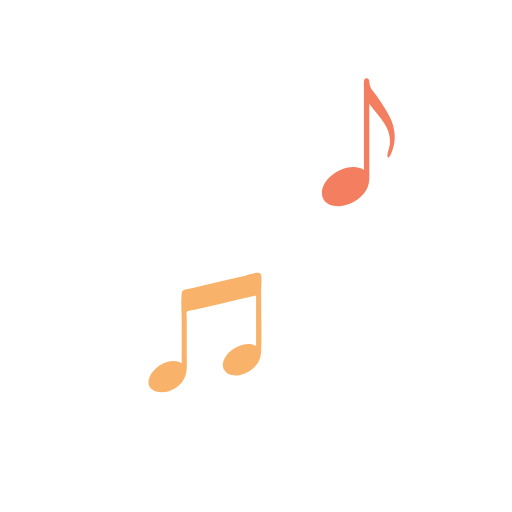
t = 0.00 s
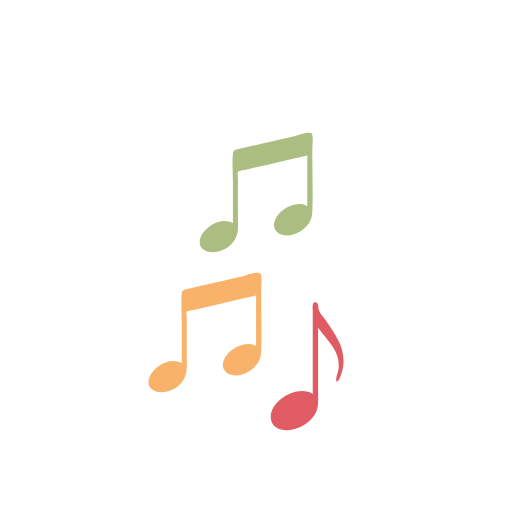
t = 0.36 s
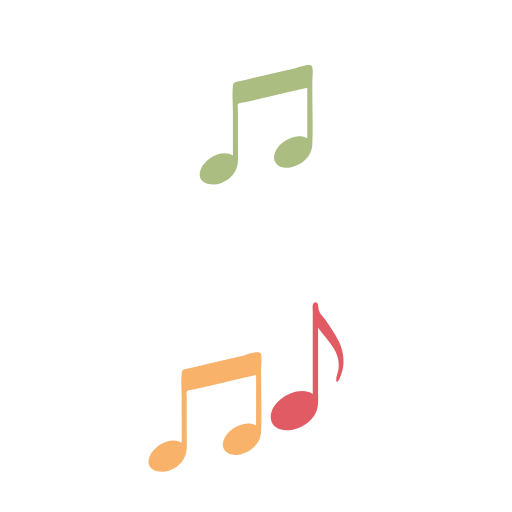
t = 0.54 s
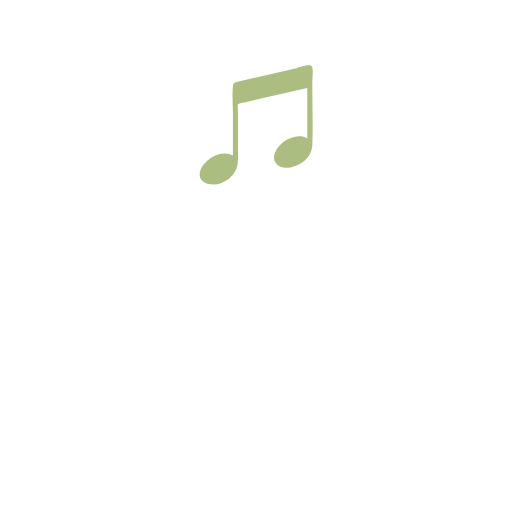
t = 0.89 s
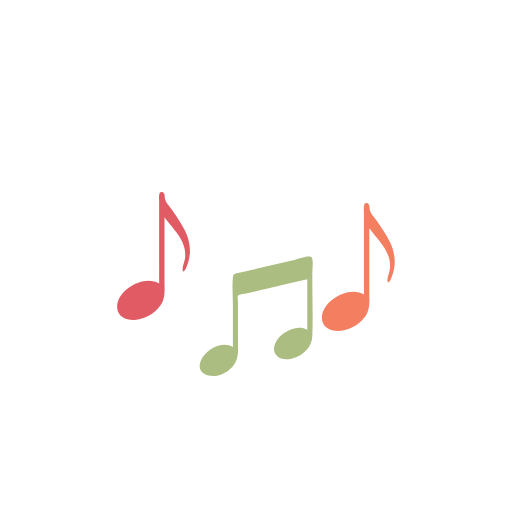
t = 1.25 s
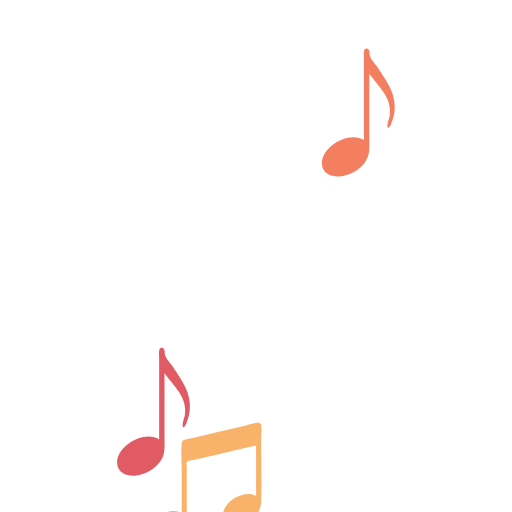
t = 1.52 s

The animated SVG that drew these frames (rendered in a browser with its animation timeline set to each time). Animation: 5 SMIL elements (animateTransform=5); one cycle of 1.79 s, repeats indefinitely.

<svg xmlns="http://www.w3.org/2000/svg" xmlns:xlink="http://www.w3.org/1999/xlink" style="margin:auto;display:block;" width="200px" height="200px" viewBox="0 0 100 100" preserveAspectRatio="xMidYMid">
<path transform="translate(30,130)" fill="#e15b64" d="M6.999-2.173c-0.21-1.843-1.216-3.542-2.21-5.061C4.291-7.995,3.814-8.771,3.242-9.477 c-0.389-0.479-0.799-0.955-0.985-1.554c-0.13-0.42,0.033-1.539-0.704-1.467c-0.359,0.035-0.418,0.337-0.471,0.621 c-0.072,0.38,0,0.842,0,1.227c0,4.1,0,8.199,0,12.299c0,1.247,0,2.495,0,3.742c-2.884-1.873-8.377,1.23-8.197,4.705 c0.091,1.754,1.807,2.481,3.362,2.395c1.974-0.108,3.983-1.249,5.113-2.868c1-1.434,0.769-3.163,0.769-4.822 c0-2.398,0-4.797,0-7.195c0-1.72,0-3.439,0-5.159c1.769,2.454,4.472,4.668,4.002,8.037C6.038,1.149,5.681,1.832,5.665,2.494 C5.639,3.53,6.145,2.799,6.343,2.349C6.99,0.875,7.253-0.575,6.999-2.173z">
	<animateTransform attributeName="transform" type="translate" keyTimes="0;0;0.2;0.4;1" values="30 130;30 130;30 50;30 130;30 130;" keySplines="0 0 1 1;0 0.5 0.5 1;0.5 0 1 0.5;0 0 1 1" calcMode="spline" dur="1.7857142857142856s" repeatCount="indefinite" begin="-0.8928571428571428s"></animateTransform>
</path>
<path transform="translate(70,20)" fill="#f47e60" d="M6.999-2.173c-0.21-1.843-1.216-3.542-2.21-5.061C4.291-7.995,3.814-8.771,3.242-9.477 c-0.389-0.479-0.799-0.955-0.985-1.554c-0.13-0.42,0.033-1.539-0.704-1.467c-0.359,0.035-0.418,0.337-0.471,0.621 c-0.072,0.38,0,0.842,0,1.227c0,4.1,0,8.199,0,12.299c0,1.247,0,2.495,0,3.742c-2.884-1.873-8.377,1.23-8.197,4.705 c0.091,1.754,1.807,2.481,3.362,2.395c1.974-0.108,3.983-1.249,5.113-2.868c1-1.434,0.769-3.163,0.769-4.822 c0-2.398,0-4.797,0-7.195c0-1.72,0-3.439,0-5.159c1.769,2.454,4.472,4.668,4.002,8.037C6.038,1.149,5.681,1.832,5.665,2.494 C5.639,3.53,6.145,2.799,6.343,2.349C6.99,0.875,7.253-0.575,6.999-2.173z">
	<animateTransform attributeName="transform" type="translate" keyTimes="0;0.1;0.4;0.7;1" values="70 130;70 130;70 20;70 130;70 130;" keySplines="0 0 1 1;0 0.5 0.5 1;0.5 0 1 0.5;0 0 1 1" calcMode="spline" dur="1.7857142857142856s" repeatCount="indefinite" begin="-0.8928571428571428s"></animateTransform>
</path>
<path transform="translate(40,60)" fill="#f8b26a" d="M10.988-11.314c-0.201-0.914-2.865,0.152-3.31,0.255c-2.865,0.661-5.73,1.322-8.594,1.983 C-1.873-8.855-2.84-8.658-3.791-8.413c-0.481,0.124-0.664,0.217-0.719,0.77c-0.18,1.819,0,3.786,0,5.621c0,2.663,0,5.325,0,7.988 c-2.146-1.278-5.411,0.577-6.269,2.683c-1.074,2.636,1.925,3.462,3.907,2.736c1.954-0.715,3.253-2.269,3.343-4.333 c0.046-1.037,0-2.087,0-3.125c0-1.638,0-3.276,0-4.914c0-0.673,0-1.346,0-2.019c0-0.215-0.116-0.848,0-1.036 c0.17-0.277,1.196-0.348,1.535-0.427c1.425-0.329,2.849-0.657,4.274-0.986c2.579-0.595,5.158-1.19,7.737-1.786 c0,3.284,0,6.569,0,9.853c-1.64-0.977-3.949-0.013-5.2,1.179c-0.958,0.913-1.87,2.579-0.84,3.778 c1.198,1.393,3.567,0.71,4.866-0.135C10.164,6.578,10.936,5.347,11,3.788c0.148-3.605,0-7.245,0-10.853c0-0.415,0-0.829,0-1.244 C11-9.247,11.189-10.396,10.988-11.314z">
	<animateTransform attributeName="transform" type="translate" keyTimes="0;0.3;0.6;0.9;1" values="40 130;40 130;40 60;40 130;40 130;" keySplines="0 0 1 1;0 0.5 0.5 1;0.5 0 1 0.5;0 0 1 1" calcMode="spline" dur="1.7857142857142856s" repeatCount="indefinite" begin="-0.8928571428571428s"></animateTransform>
</path>
<path transform="translate(60,130)" fill="#e15b64" d="M6.999-2.173c-0.21-1.843-1.216-3.542-2.21-5.061C4.291-7.995,3.814-8.771,3.242-9.477 c-0.389-0.479-0.799-0.955-0.985-1.554c-0.13-0.42,0.033-1.539-0.704-1.467c-0.359,0.035-0.418,0.337-0.471,0.621 c-0.072,0.38,0,0.842,0,1.227c0,4.1,0,8.199,0,12.299c0,1.247,0,2.495,0,3.742c-2.884-1.873-8.377,1.23-8.197,4.705 c0.091,1.754,1.807,2.481,3.362,2.395c1.974-0.108,3.983-1.249,5.113-2.868c1-1.434,0.769-3.163,0.769-4.822 c0-2.398,0-4.797,0-7.195c0-1.72,0-3.439,0-5.159c1.769,2.454,4.472,4.668,4.002,8.037C6.038,1.149,5.681,1.832,5.665,2.494 C5.639,3.53,6.145,2.799,6.343,2.349C6.99,0.875,7.253-0.575,6.999-2.173z">
	<animateTransform attributeName="transform" type="translate" keyTimes="0;0.5;0.75;1;1" values="60 130;60 130;60 70;60 130;60 130;" keySplines="0 0 1 1;0 0.5 0.5 1;0.5 0 1 0.5;0 0 1 1" calcMode="spline" dur="1.7857142857142856s" repeatCount="indefinite" begin="-0.8928571428571428s"></animateTransform>
</path>
<path transform="translate(50,130)" fill="#abbd81" d="M10.988-11.314c-0.201-0.914-2.865,0.152-3.31,0.255c-2.865,0.661-5.73,1.322-8.594,1.983 C-1.873-8.855-2.84-8.658-3.791-8.413c-0.481,0.124-0.664,0.217-0.719,0.77c-0.18,1.819,0,3.786,0,5.621c0,2.663,0,5.325,0,7.988 c-2.146-1.278-5.411,0.577-6.269,2.683c-1.074,2.636,1.925,3.462,3.907,2.736c1.954-0.715,3.253-2.269,3.343-4.333 c0.046-1.037,0-2.087,0-3.125c0-1.638,0-3.276,0-4.914c0-0.673,0-1.346,0-2.019c0-0.215-0.116-0.848,0-1.036 c0.17-0.277,1.196-0.348,1.535-0.427c1.425-0.329,2.849-0.657,4.274-0.986c2.579-0.595,5.158-1.19,7.737-1.786 c0,3.284,0,6.569,0,9.853c-1.64-0.977-3.949-0.013-5.2,1.179c-0.958,0.913-1.87,2.579-0.84,3.778 c1.198,1.393,3.567,0.71,4.866-0.135C10.164,6.578,10.936,5.347,11,3.788c0.148-3.605,0-7.245,0-10.853c0-0.415,0-0.829,0-1.244 C11-9.247,11.189-10.396,10.988-11.314z">
	<animateTransform attributeName="transform" type="translate" keyTimes="0;0;0.4;0.8;1" values="50 130;50 130;50 20;50 130;50 130;" keySplines="0 0 1 1;0 0.5 0.5 1;0.5 0 1 0.5;0 0 1 1" calcMode="spline" dur="1.7857142857142856s" repeatCount="indefinite" begin="0s"></animateTransform>
</path>
</svg>